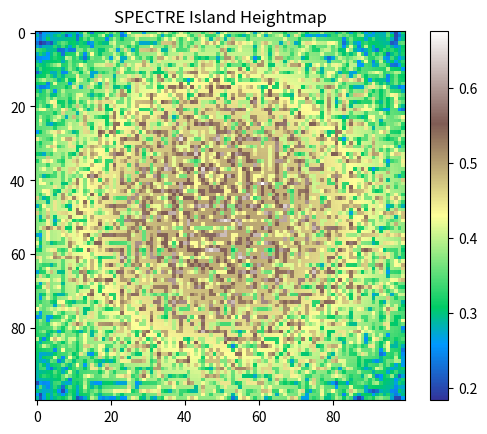

The script that saved this image:
"""
SPECTRE Terrain Generation - Perlin Noise Module

Multi-octave Perlin noise implementation for procedural terrain generation.
"""

import random
import math
import numpy as np
from typing import List, Tuple, Dict, Any

class PerlinNoise:
    """
    Pure Python implementation of Perlin noise with multi-octave support.
    """

    def __init__(self, seed: int = None, octaves: int = 6, persistence: float = 0.5, lacunarity: float = 2.0):
        """
        Initialize Perlin noise generator.

        Args:
            seed: Random seed for reproducible noise
            octaves: Number of octaves for fractional Brownian motion
            persistence: Amplitude reduction per octave
            lacunarity: Frequency increase per octave
        """
        self.seed = seed or random.randint(0, 1000000)
        self.octaves = octaves
        self.persistence = persistence
        self.lacunarity = lacunarity

        # Initialize permutation table
        self.permutation = self._initialize_permutation()

    def _initialize_permutation(self) -> List[int]:
        """Initialize permutation table with seed."""
        random.seed(self.seed)
        permutation = list(range(256))
        random.shuffle(permutation)
        return permutation * 2

    def _fade(self, t: float) -> float:
        """Fade function for smooth interpolation."""
        return t * t * t * (t * (t * 6 - 15) + 10)

    def _lerp(self, a: float, b: float, t: float) -> float:
        """Linear interpolation."""
        return a + t * (b - a)

    def _grad(self, hash: int, x: float, y: float, z: float) -> float:
        """Gradient function."""
        h = hash & 15
        u = x if h < 8 else y
        v = y if h < 4 else (x if h == 12 or h == 14 else z)
        return (u if (h & 1) == 0 else -u) + (v if (h & 2) == 0 else -v)

    def _noise2d(self, x: float, y: float) -> float:
        """Generate 2D Perlin noise at given coordinates."""
        # Find unit grid cell containing point
        X = int(x) & 255
        Y = int(y) & 255

        # Get relative xy coordinates of point within that cell
        x -= int(x)
        y -= int(y)

        # Compute fade curves for each of x, y
        u = self._fade(x)
        v = self._fade(y)

        # Hash coordinates of the 4 cube corners
        A = self.permutation[X] + Y
        AA = self.permutation[A]
        AB = self.permutation[A + 1]
        B = self.permutation[X + 1] + Y
        BA = self.permutation[B]
        BB = self.permutation[B + 1]

        # Blend results from 4 corners of cube
        return self._lerp(
            self._lerp(self._grad(self.permutation[AA], x, y, 0),
                      self._grad(self.permutation[BA], x - 1, y, 0), u),
            self._lerp(self._grad(self.permutation[AB], x, y - 1, 0),
                      self._grad(self.permutation[BB], x - 1, y - 1, 0), u),
            v
        )

    def noise(self, x: float, y: float) -> float:
        """
        Generate fractional Brownian motion noise at given coordinates.

        Args:
            x: X coordinate
            y: Y coordinate

        Returns:
            Noise value in range [-1, 1]
        """
        total = 0.0
        frequency = 1.0
        amplitude = 1.0
        max_value = 0.0

        for _ in range(self.octaves):
            total += self._noise2d(x * frequency, y * frequency) * amplitude
            max_value += amplitude
            frequency *= self.lacunarity
            amplitude *= self.persistence

        # Normalize to [-1, 1] range
        return total / max_value

    def generate_heightmap(self, width: int, height: int, scale: float = 50.0) -> np.ndarray:
        """
        Generate a 2D heightmap using Perlin noise.

        Args:
            width: Width of heightmap
            height: Height of heightmap
            scale: Noise scale factor

        Returns:
            2D numpy array of height values
        """
        heightmap = np.zeros((height, width))

        for y in range(height):
            for x in range(width):
                # Scale coordinates to get more interesting features
                nx = x / width * scale
                ny = y / height * scale

                # Get noise value and normalize to [0, 1]
                noise_val = (self.noise(nx, ny) + 1) / 2
                heightmap[y, x] = noise_val

        return heightmap

    def generate_island_heightmap(self, width: int, height: int, island_factor: float = 2.0) -> np.ndarray:
        """
        Generate an island-shaped heightmap.

        Args:
            width: Width of heightmap
            height: Height of heightmap
            island_factor: Controls how "island-like" the terrain is

        Returns:
            2D numpy array of height values
        """
        heightmap = self.generate_heightmap(width, height)

        # Create island effect by reducing height based on distance from center
        center_x, center_y = width / 2, height / 2

        for y in range(height):
            for x in range(width):
                # Calculate distance from center (normalized)
                dx = (x - center_x) / width
                dy = (y - center_y) / height
                distance = math.sqrt(dx*dx + dy*dy)

                # Apply island falloff
                falloff = 1.0 - distance ** island_factor
                heightmap[y, x] = heightmap[y, x] * max(falloff, 0.1)

        return heightmap

# Utility functions
def normalize_heightmap(heightmap: np.ndarray) -> np.ndarray:
    """
    Normalize heightmap to 0-1 range.

    Args:
        heightmap: Input heightmap

    Returns:
        Normalized heightmap
    """
    min_val = heightmap.min()
    max_val = heightmap.max()

    if max_val - min_val > 0:
        return (heightmap - min_val) / (max_val - min_val)
    return heightmap

def apply_erosion(heightmap: np.ndarray, iterations: int = 3, radius: int = 1) -> np.ndarray:
    """
    Apply simple erosion simulation to heightmap.

    Args:
        heightmap: Input heightmap
        iterations: Number of erosion iterations
        radius: Erosion radius

    Returns:
        Eroded heightmap
    """
    eroded = heightmap.copy()

    for _ in range(iterations):
        for y in range(radius, heightmap.shape[0] - radius):
            for x in range(radius, heightmap.shape[1] - radius):
                # Simple average of neighboring cells
                total = 0
                count = 0

                for dy in range(-radius, radius + 1):
                    for dx in range(-radius, radius + 1):
                        if dx == 0 and dy == 0:
                            continue
                        total += heightmap[y + dy, x + dx]
                        count += 1

                if count > 0:
                    average = total / count
                    eroded[y, x] = (heightmap[y, x] + average) / 2

    return eroded

# Example usage
if __name__ == "__main__":
    import matplotlib.pyplot as plt

    # Create noise generator
    noise_gen = PerlinNoise(seed=42, octaves=6)

    # Generate heightmap
    heightmap = noise_gen.generate_island_heightmap(100, 100)

    # Display
    plt.imshow(heightmap, cmap='terrain')
    plt.colorbar()
    plt.title("SPECTRE Island Heightmap")
    plt.show()